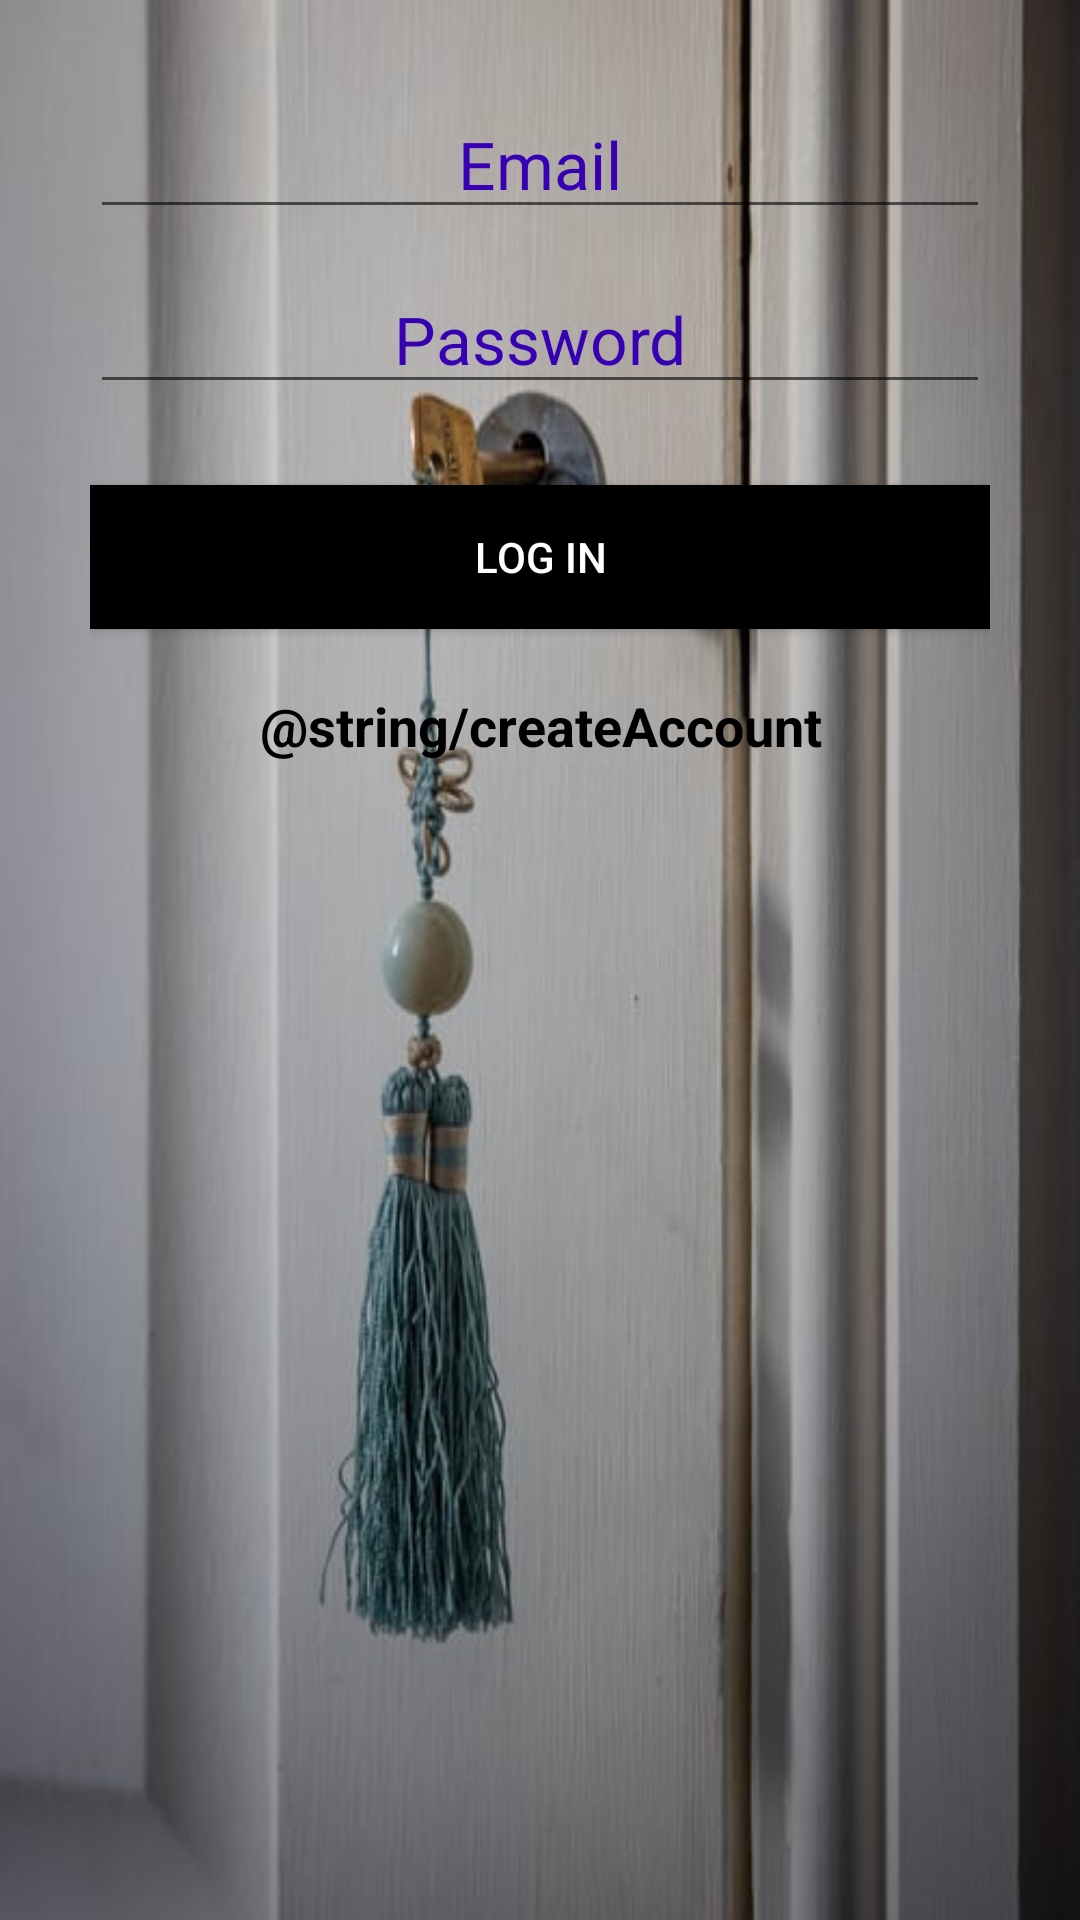

The Android layout XML behind this screen, and the referenced resources:
<!-- AndroidManifest.xml: application theme Theme.MusixMatch -->
<!-- res/layout/activity_login.xml -->
<?xml version="1.0" encoding="utf-8"?>
<RelativeLayout xmlns:android="http://schemas.android.com/apk/res/android"
    android:layout_height="match_parent"
    android:layout_width="match_parent"
    xmlns:tools="http://schemas.android.com/tools"
    tools:context=".ui.LoginActivity"
    android:background="@drawable/loglock2">

    <TextView
        android:id="@+id/loadingTextView"
        android:layout_width="wrap_content"
        android:layout_height="wrap_content"
        android:layout_centerInParent="true"
        android:textColor="@color/black"
        android:backgroundTint="@color/black"
        android:layout_margin="20dp"
        android:visibility="gone"
        android:text="Loading..."
        android:textAlignment="center"
        android:textSize="30dp"
        android:fontFamily="cursive"/>

    <LinearLayout
        android:id="@+id/linearLayout"
        android:layout_width="match_parent"
        android:layout_height="wrap_content"
        android:orientation="vertical"
        android:padding="30dp">

        <EditText
            android:id="@+id/emailEdit"
            android:layout_width="match_parent"
            android:layout_height="wrap_content"
            android:layout_marginBottom="12dp"
            android:hint="Email"
            android:inputType="textEmailAddress"
            android:nextFocusDown="@id/passwordEdit"
            android:textAlignment="center"
            android:textColor="@color/purple_700"
            android:textColorHint="@color/purple_700"
            android:textSize="22sp" />

        <EditText
            android:id="@+id/passwordEdit"
            android:layout_width="match_parent"
            android:layout_height="wrap_content"
            android:layout_marginBottom="12dp"
            android:hint="Password"
            android:inputType="textPassword"
            android:nextFocusDown="@id/passwordEdit"
            android:textAlignment="center"
            android:textColor="@color/purple_700"
            android:textColorHint="@color/purple_700"
            android:textSize="22sp" />

        <Button
            android:id="@+id/loginButton"
            android:layout_width="match_parent"
            android:layout_height="wrap_content"
            android:layout_marginTop="15dp"
            android:background="@color/black"
            android:padding="10dp"
            android:text="Log in"
            android:textColor="@color/colorTextIcons" />

        <TextView
            android:id="@+id/createAccountTextView"
            android:layout_width="match_parent"
            android:layout_height="wrap_content"
            android:layout_gravity="center_horizontal"
            android:layout_marginTop="20dp"
            android:text="@string/createAccount"
            android:textAlignment="center"
            android:textColor="@color/black"
            android:textSize="18sp"
            android:textStyle="bold"/>
    </LinearLayout>

</RelativeLayout>
<!-- resources referenced by this layout -->
<resources>
  <color name="black">#FF000000</color>
  <color name="colorTextIcons">#FFFFFF</color>
  <color name="purple_700">#FF3700B3</color>
  <!-- drawable loglock2: jpeg bitmap (drawable, 33283 bytes) -->
  <style name="Theme.MusixMatch" parent="Theme.MaterialComponents.DayNight.DarkActionBar">
          
          <item name="colorPrimary">@color/colorPrimaryText</item>
          <item name="colorPrimaryVariant">@color/purple_700</item>
          <item name="colorOnPrimary">@color/white</item>
          
          <item name="colorSecondary">@color/teal_200</item>
          <item name="colorSecondaryVariant">@color/teal_700</item>
          <item name="colorOnSecondary">@color/black</item>
          
          <item name="android:statusBarColor" tools:targetApi="l">?attr/colorPrimaryVariant</item>
          
      </style>
  <color name="colorPrimaryText">#212121</color>
  <color name="white">#FFFFFFFF</color>
  <color name="teal_200">#FF03DAC5</color>
  <color name="teal_700">#FF018786</color>
</resources>
